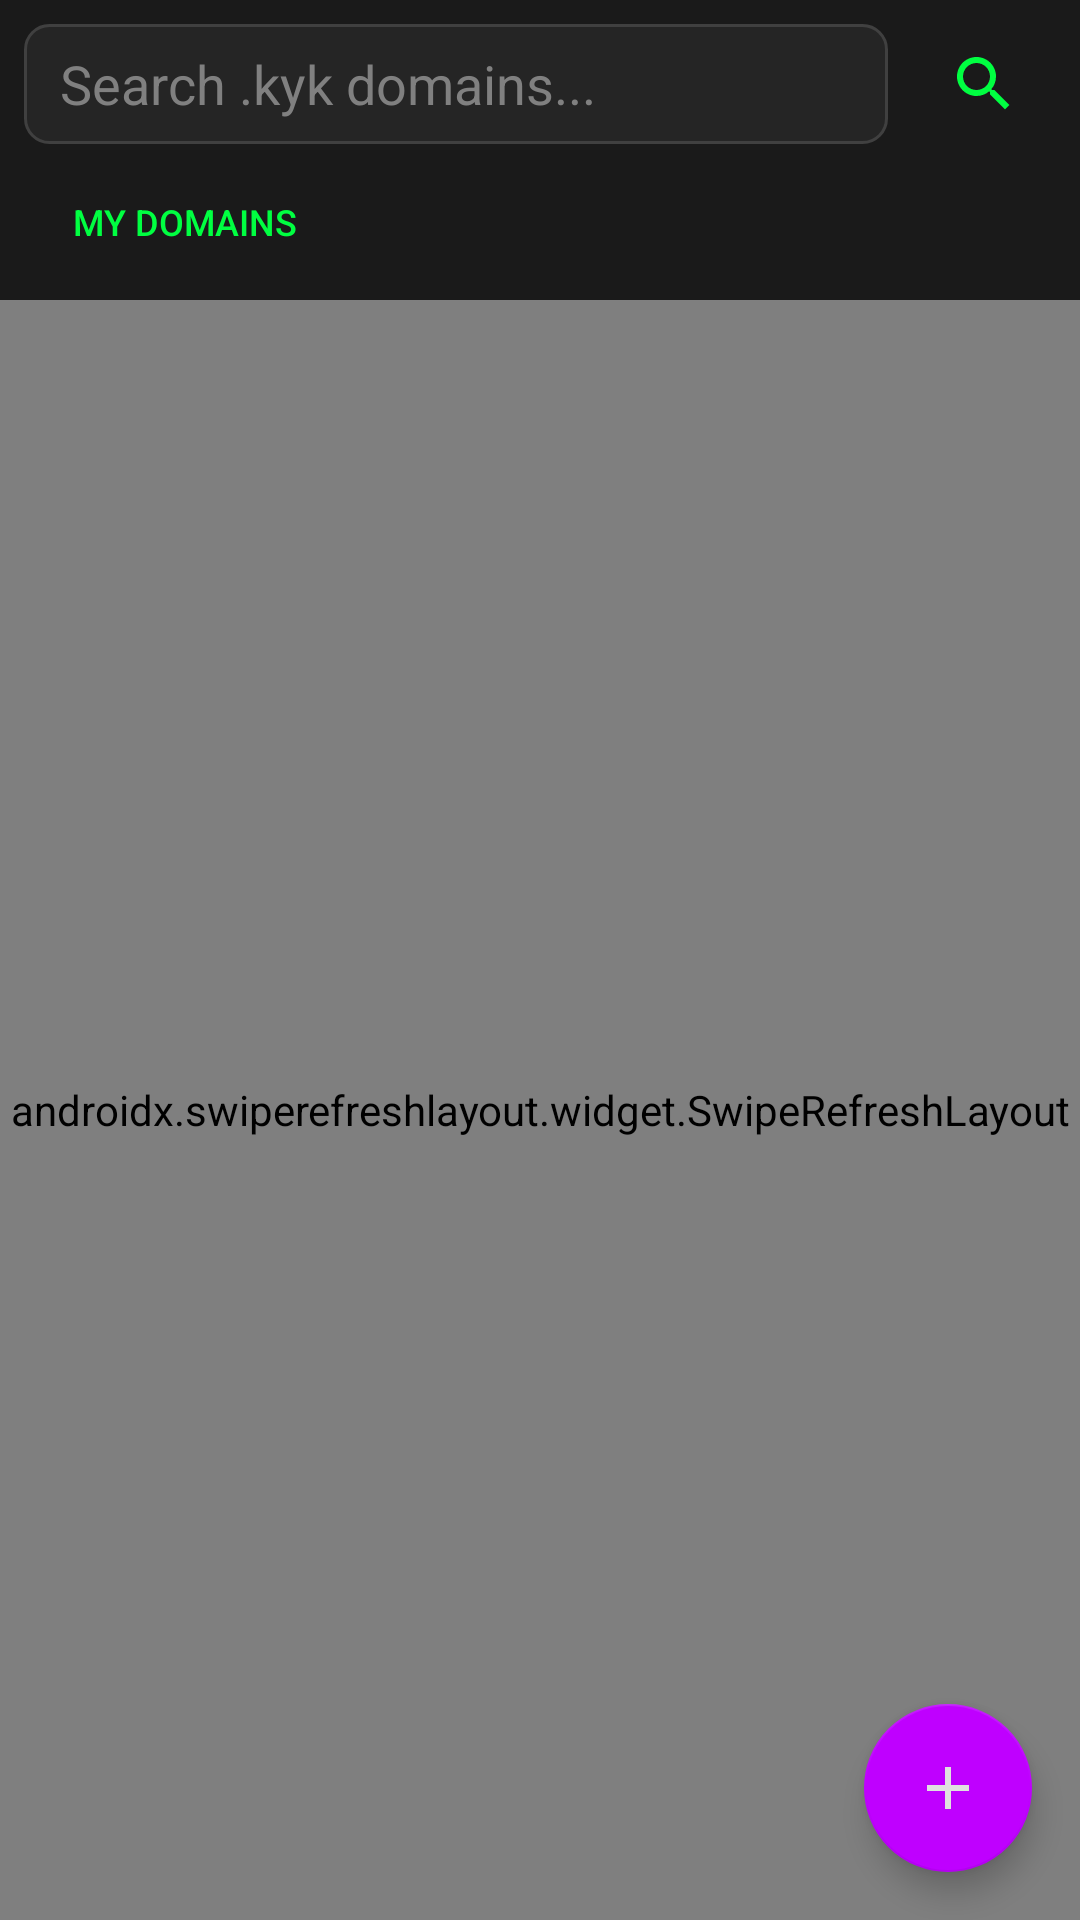

Here is an Android app screen rendered from its layout file. Give the layout XML and the strings, colors and styles it references.
<!-- AndroidManifest.xml: application theme Theme.example -->
<!-- res/layout/fragment_domains.xml -->
<?xml version="1.0" encoding="utf-8"?>
<androidx.constraintlayout.widget.ConstraintLayout
    xmlns:android="http://schemas.android.com/apk/res/android"
    xmlns:app="http://schemas.android.com/apk/res-auto"
    android:layout_width="match_parent"
    android:layout_height="match_parent"
    android:background="@color/background_dark">

    
    <LinearLayout
        android:id="@+id/header"
        android:layout_width="match_parent"
        android:layout_height="wrap_content"
        android:orientation="vertical"
        android:background="@color/surface_dark"
        android:padding="8dp"
        app:layout_constraintTop_toTopOf="parent">

        <LinearLayout
            android:layout_width="match_parent"
            android:layout_height="40dp"
            android:orientation="horizontal"
            android:gravity="center_vertical">

            <EditText
                android:id="@+id/searchInput"
                android:layout_width="0dp"
                android:layout_height="match_parent"
                android:layout_weight="1"
                android:background="@drawable/input_background"
                android:hint="Search .kyk domains..."
                android:textColorHint="@color/text_secondary"
                android:textColor="@color/text_primary"
                android:paddingHorizontal="12dp"
                android:inputType="text"
                android:maxLines="1" />

            <ImageButton
                android:id="@+id/searchButton"
                android:layout_width="48dp"
                android:layout_height="48dp"
                android:layout_marginStart="8dp"
                android:background="?attr/selectableItemBackgroundBorderless"
                android:src="@drawable/ic_search"
                android:contentDescription="Search"
                app:tint="@color/neon_green" />

        </LinearLayout>

        <Button
            android:id="@+id/myDomainsButton"
            android:layout_width="wrap_content"
            android:layout_height="36dp"
            android:layout_marginTop="8dp"
            android:text="MY DOMAINS"
            android:textColor="@color/neon_green"
            android:textSize="12sp"
            android:background="@drawable/button_outline"
            android:paddingHorizontal="16dp" />

    </LinearLayout>

    
    <androidx.swiperefreshlayout.widget.SwipeRefreshLayout
        android:id="@+id/swipeRefresh"
        android:layout_width="match_parent"
        android:layout_height="0dp"
        app:layout_constraintTop_toBottomOf="@id/header"
        app:layout_constraintBottom_toBottomOf="parent">

        <androidx.recyclerview.widget.RecyclerView
            android:id="@+id/domainsRecycler"
            android:layout_width="match_parent"
            android:layout_height="match_parent"
            android:clipToPadding="false"
            android:padding="8dp" />

    </androidx.swiperefreshlayout.widget.SwipeRefreshLayout>

    
    <com.google.android.material.floatingactionbutton.FloatingActionButton
        android:id="@+id/fabRegister"
        android:layout_width="wrap_content"
        android:layout_height="wrap_content"
        android:layout_margin="16dp"
        android:src="@drawable/ic_add"
        android:contentDescription="Register domain"
        app:backgroundTint="@color/neon_purple"
        app:tint="@color/text_primary"
        app:layout_constraintBottom_toBottomOf="parent"
        app:layout_constraintEnd_toEndOf="parent" />

</androidx.constraintlayout.widget.ConstraintLayout>
<!-- resources referenced by this layout -->
<resources>
  <color name="background_dark">#0a0a0a</color>
  <color name="neon_green">#00ff41</color>
  <color name="neon_purple">#bf00ff</color>
  <color name="surface_dark">#1a1a1a</color>
  <color name="text_primary">#e0e0e0</color>
  <color name="text_secondary">#808080</color>
  <!-- drawable ic_add (drawable) -->
  <?xml version="1.0" encoding="utf-8"?>
  <vector xmlns:android="http://schemas.android.com/apk/res/android"
      android:width="24dp"
      android:height="24dp"
      android:viewportWidth="24"
      android:viewportHeight="24">
      <path
          android:fillColor="#0a0a0a"
          android:pathData="M19,13h-6v6h-2v-6H5v-2h6V5h2v6h6v2z"/>
  </vector>
  <!-- drawable ic_search (drawable) -->
  <?xml version="1.0" encoding="utf-8"?>
  <vector xmlns:android="http://schemas.android.com/apk/res/android"
      android:width="24dp"
      android:height="24dp"
      android:viewportWidth="24"
      android:viewportHeight="24">
      <path
          android:fillColor="#00ff41"
          android:pathData="M15.5,14h-0.79l-0.28,-0.27C15.41,12.59 16,11.11 16,9.5 16,5.91 13.09,3 9.5,3S3,5.91 3,9.5 5.91,16 9.5,16c1.61,0 3.09,-0.59 4.23,-1.57l0.27,0.28v0.79l5,4.99L20.49,19l-4.99,-5zM9.5,14C7.01,14 5,11.99 5,9.5S7.01,5 9.5,5 14,7.01 14,9.5 11.99,14 9.5,14z"/>
  </vector>
  <!-- drawable input_background (drawable) -->
  <?xml version="1.0" encoding="utf-8"?>
  <shape xmlns:android="http://schemas.android.com/apk/res/android"
      android:shape="rectangle">
      <solid android:color="#252525" />
      <corners android:radius="8dp" />
      <stroke
          android:width="1dp"
          android:color="#404040" />
  </shape>
  <style name="Theme.example" parent="Theme.MaterialComponents.DayNight.NoActionBar">
          
          <item name="colorPrimary">@color/neon_green</item>
          <item name="colorPrimaryVariant">@color/neon_green_dim</item>
          <item name="colorOnPrimary">@color/background_dark</item>
          
          
          <item name="colorSecondary">@color/neon_cyan</item>
          <item name="colorSecondaryVariant">@color/neon_purple</item>
          <item name="colorOnSecondary">@color/background_dark</item>
          
          
          <item name="android:colorBackground">@color/background_dark</item>
          <item name="colorSurface">@color/surface_dark</item>
          <item name="colorOnSurface">@color/text_primary</item>
          
          
          <item name="android:statusBarColor">@color/background_dark</item>
          <item name="android:navigationBarColor">@color/surface_dark</item>
          
          
          <item name="colorError">@color/neon_red</item>
          <item name="colorOnError">@color/text_primary</item>
          
          
          <item name="toolbarStyle">@style/Widget.example.Toolbar</item>
      </style>
  <color name="neon_green_dim">#00cc33</color>
  <color name="neon_cyan">#00d4ff</color>
  <color name="neon_red">#ff0055</color>
  <style name="Widget.example.Toolbar" parent="Widget.MaterialComponents.Toolbar.Primary">
          <item name="android:background">@color/surface_dark</item>
          <item name="titleTextColor">@color/neon_green</item>
      </style>
</resources>
